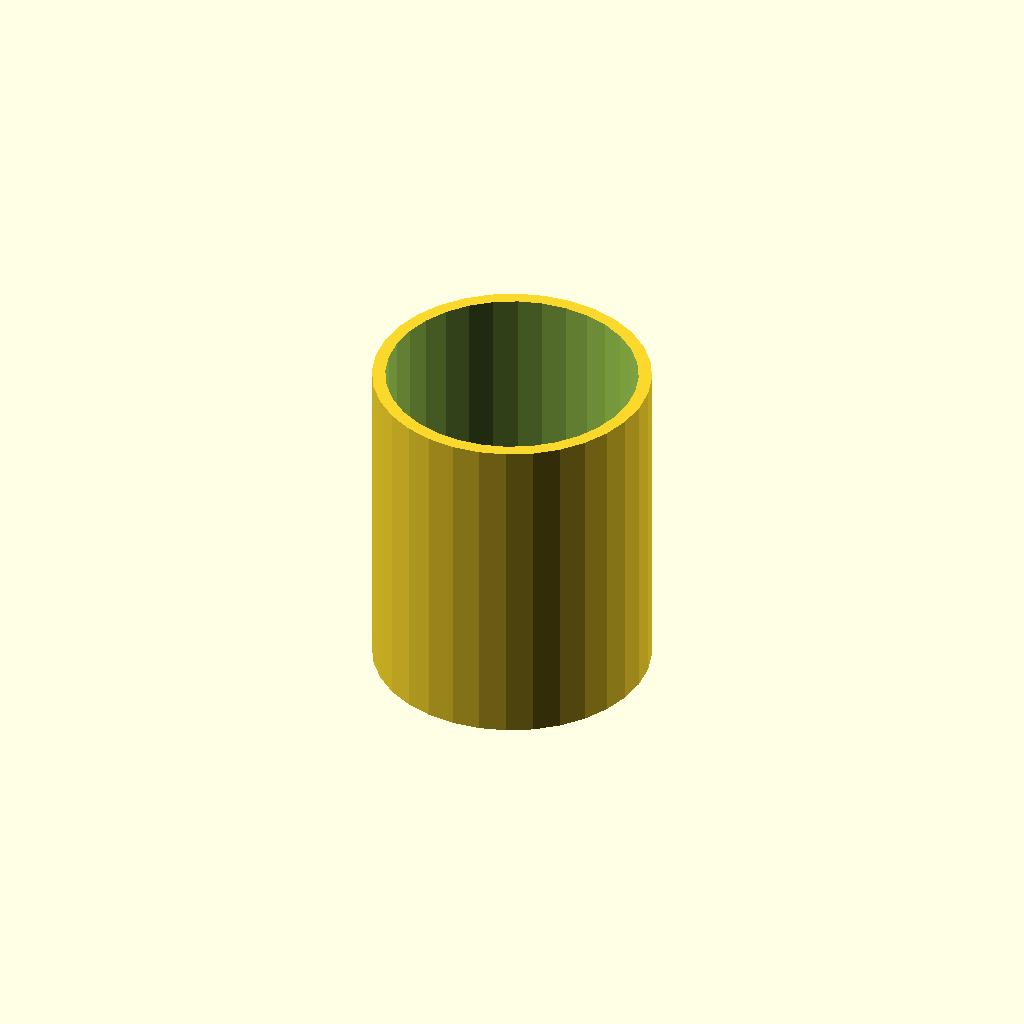
Cell 1: rendered with the file's own defaults.
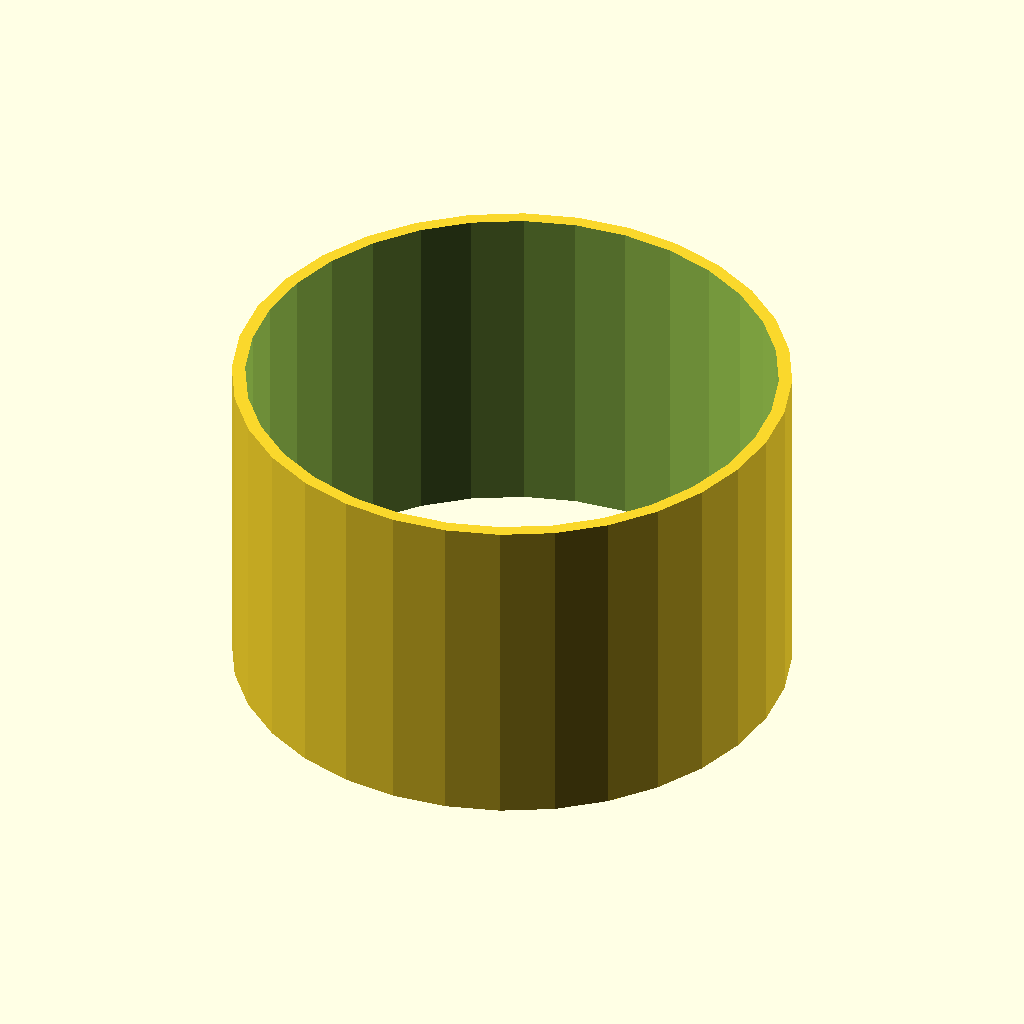
Cell 2: tube_od = 50 (everything else at default).
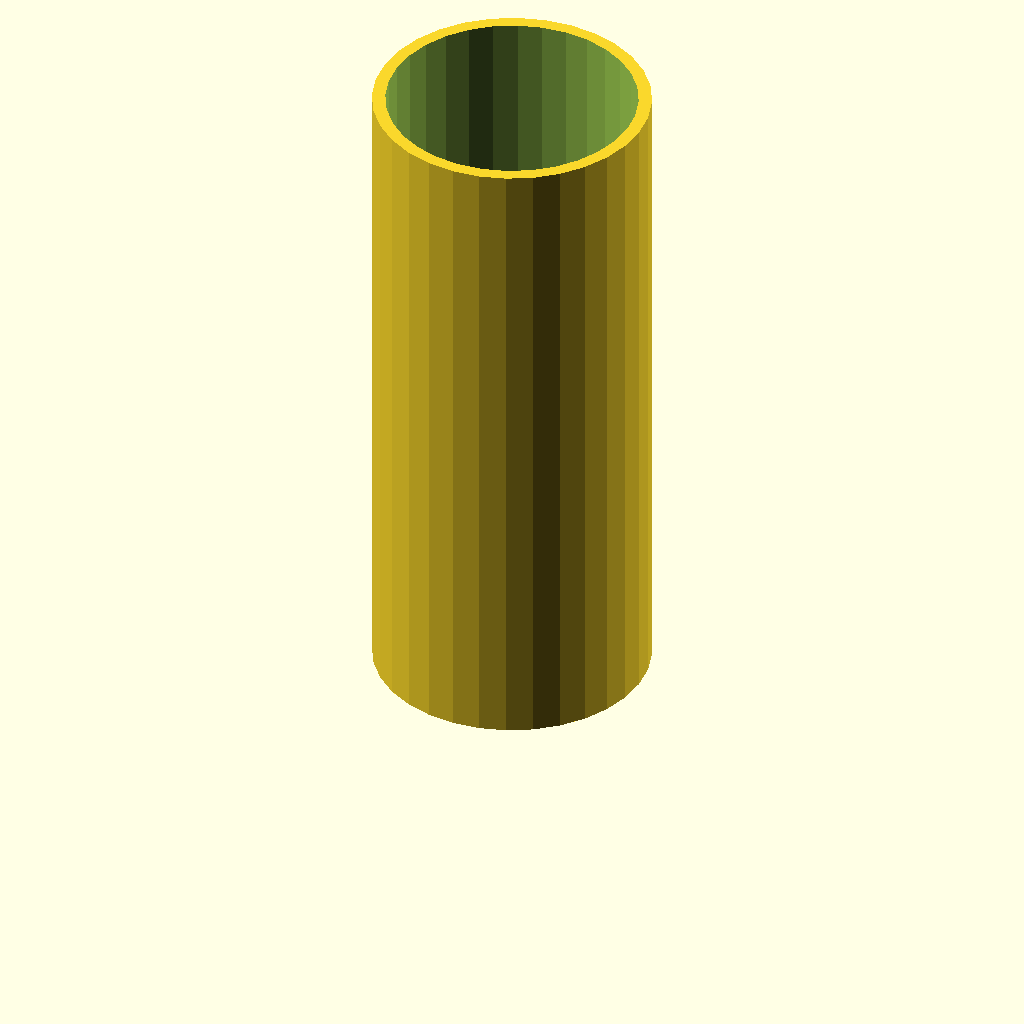
Cell 3: the same model with tube_h = 60.
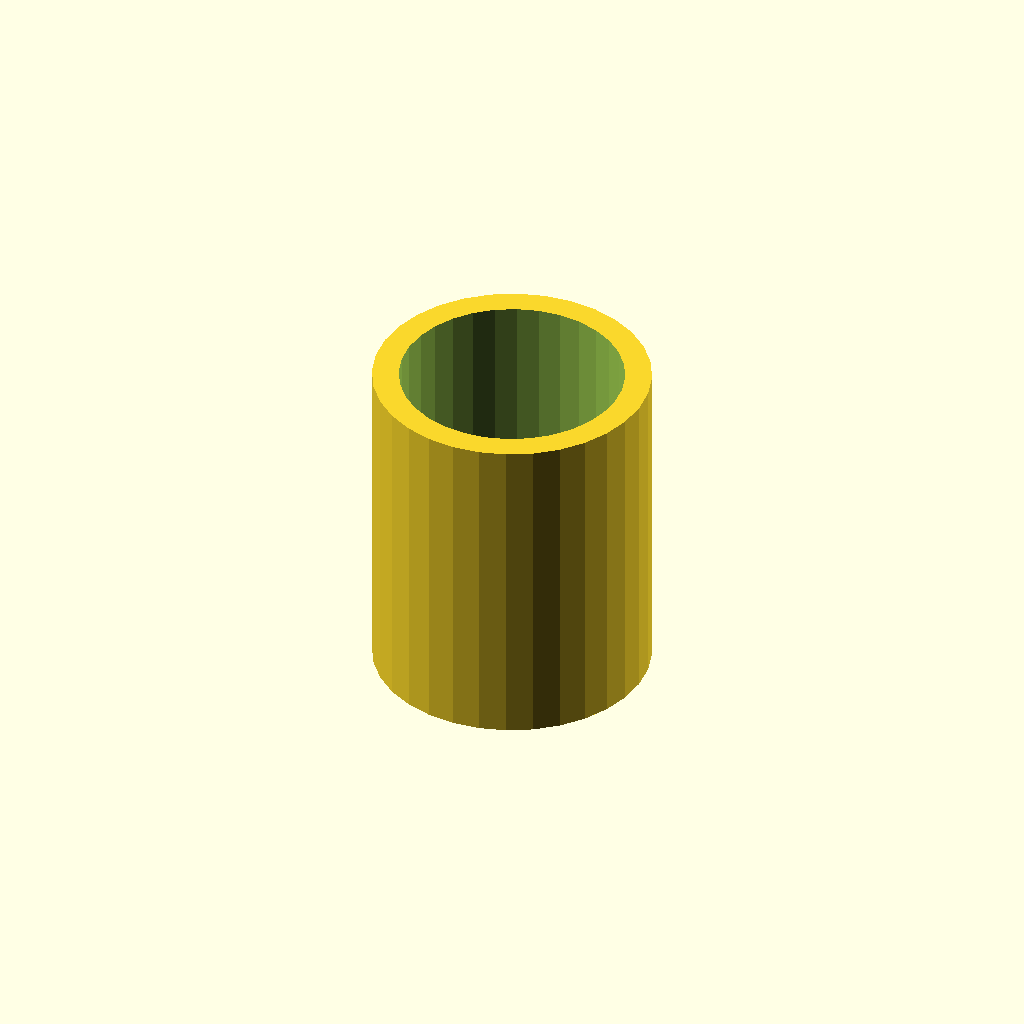
Cell 4: the same model with wall = 2.4.
One fixed orthographic camera (rotation 55°, 0°, 25°; colour scheme Cornfield) for every cell.
OpenSCAD source file optional_data/data/scale1/thinwalls/part_0011.scad:
$fn = 32;

// ----------------------------------------------------------------------
// Thin tube: 1.2 mm wall
// ----------------------------------------------------------------------

// --- parameters (mm) ---
tube_od = 25;             // outer diameter
tube_h = 30;              // height, Z
wall = 1.2;               // wall thickness
fit_tol = 0.1;            // tolerance for press fits, mm
free_tol = 0.3;           // tolerance for clearance fits, mm

difference() {
  cylinder(h = tube_h, d = tube_od);
  translate([0, 0, -1]) cylinder(h = tube_h + 2, d = tube_od - 2 * wall);
}
Customizer parameters (derived from the source; name, type, default, range or options):
tube_od: number, default 25
tube_h: number, default 30
wall: number, default 1.2
fit_tol: number, default 0.1
free_tol: number, default 0.3
